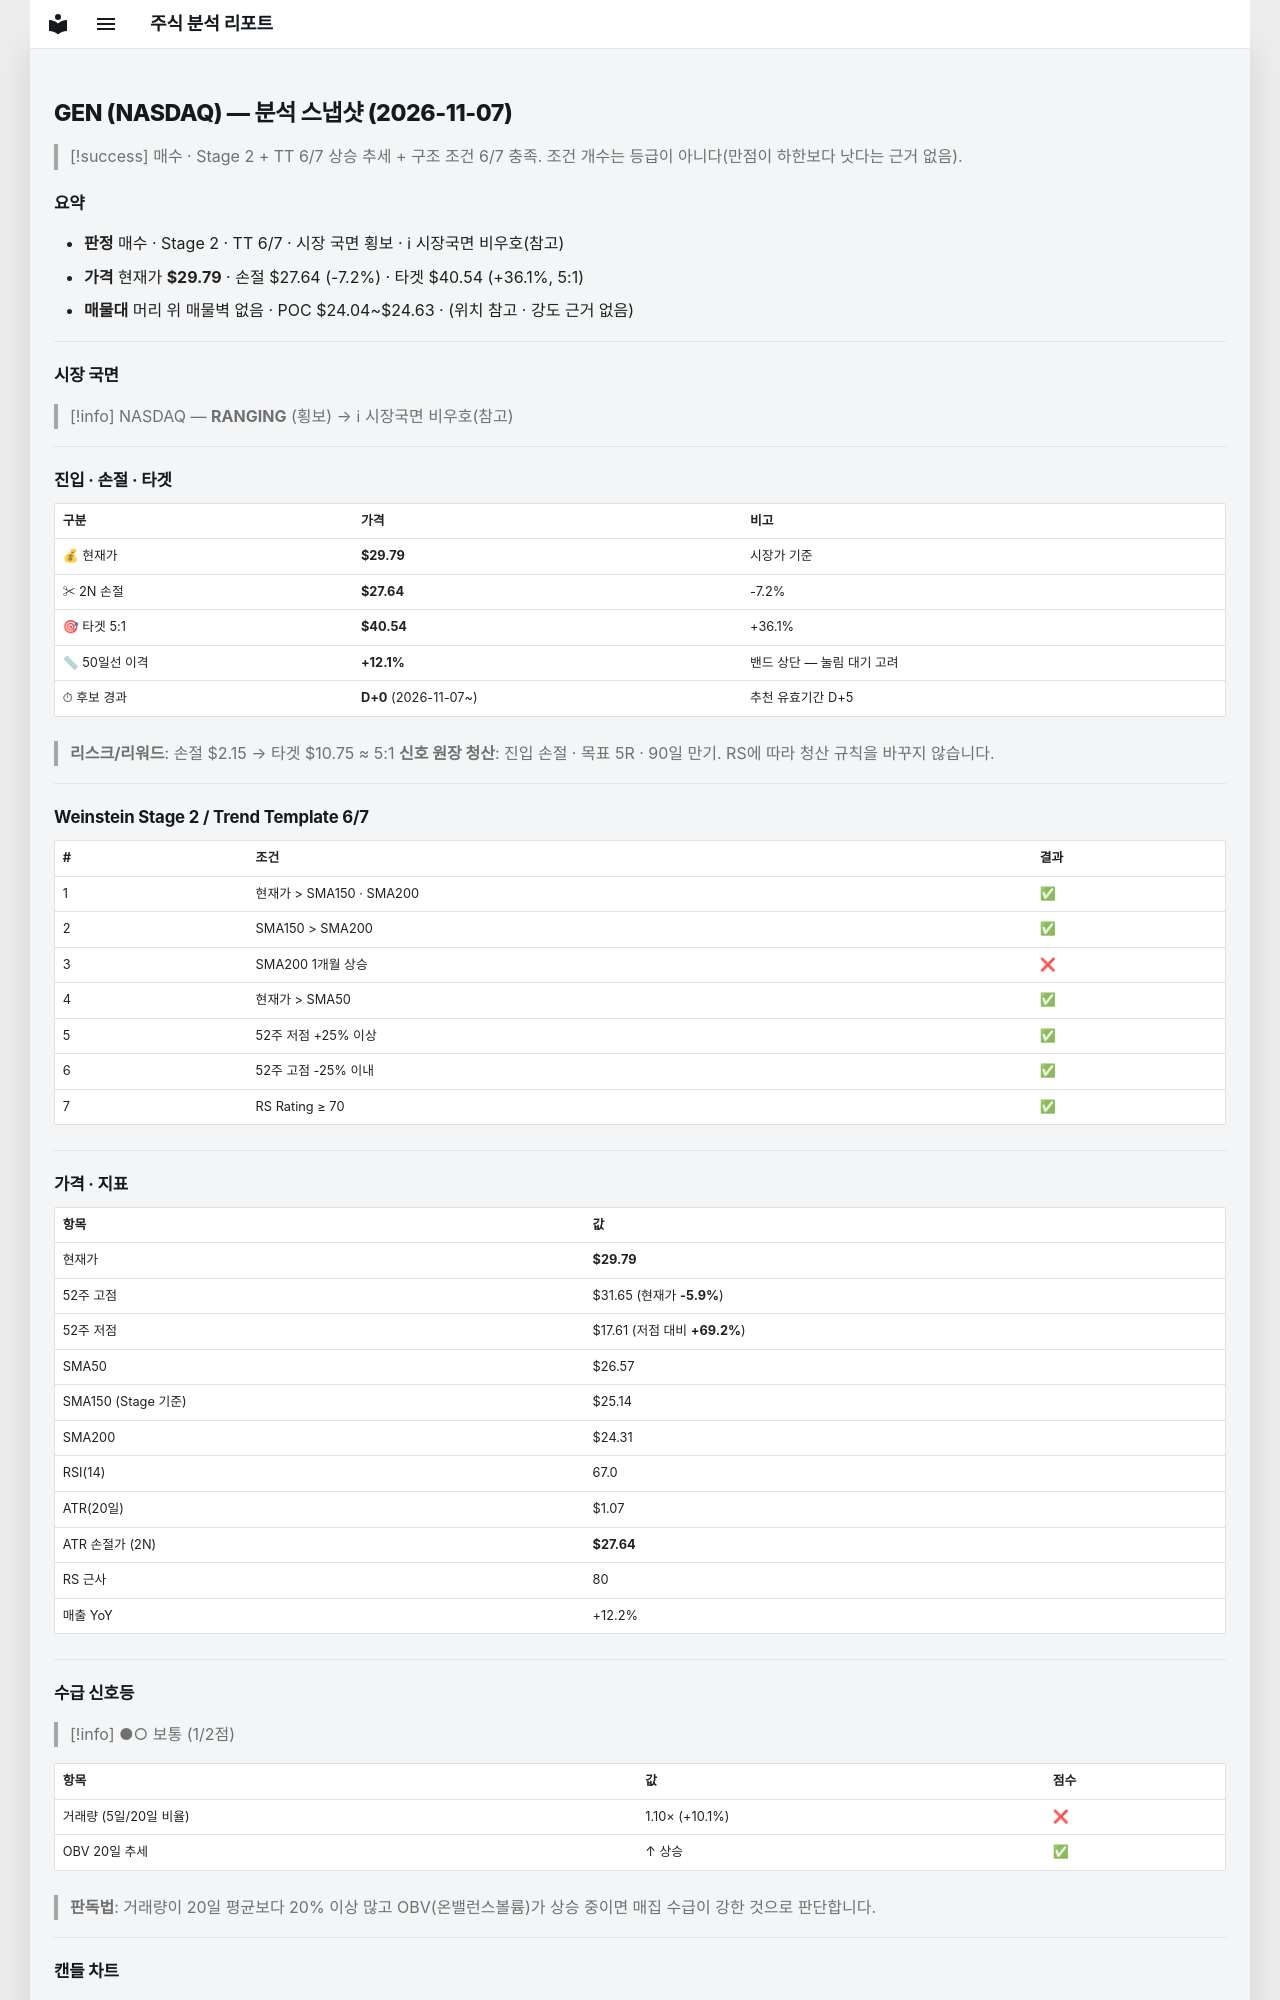

repository: soloandco/stock-reports · page: snapshots/GEN-2026-11-07/index.html · generator: mkdocs

---
type: analysis-snapshot
title: GEN 분석 스냅샷
ticker: GEN
market: NASDAQ
created: 2026-11-07
updated: 2026-11-07
bar-date: 2026-11-06
verdict: 매수관찰
real-rr: 0.87
sma50-gap-pct: 12.1
candidate-days: 0
candidate-since: 2026-11-07
weekly-position: 저항대아래
weekly-overhead-price: 31.65
weekly-overhead-pct: 6.2
stage: 2
trend-template-score: 6
tt-max: 7
ma-set: sma-50-150-200
price: 29.790000915527344
stop-price: 27.640187751802458
market-regime: RANGING
supply-demand-score: 1/2
supply-demand-label: 보통
status: tracking
tags:
  - stock-agent
  - watchlist
  - GEN
  - analysis
related:
  - "[[analysis-template]]"
---

# GEN (NASDAQ) — 분석 스냅샷 (2026-11-07)

> [!success] 매수 · Stage 2 + TT 6/7
> 상승 추세 + 구조 조건 6/7 충족. 조건 개수는 등급이 아니다(만점이 하한보다 낫다는 근거 없음).

## 요약

- **판정** 매수 · Stage 2 · TT 6/7 · 시장 국면 횡보 · ℹ 시장국면 비우호(참고)
- **가격** 현재가 **$29.79** · 손절 $27.64 (-7.2%) · 타겟 $40.54 (+36.1%, 5:1)
- **매물대** 머리 위 매물벽 없음 · POC $24.04~$24.63 · (위치 참고 · 강도 근거 없음)

---

## 시장 국면

> [!info] NASDAQ — **RANGING** (횡보) → ℹ 시장국면 비우호(참고)

---

## 진입 · 손절 · 타겟

| 구분 | 가격 | 비고 |
|------|------|------|
| 💰 현재가 | **$29.79** | 시장가 기준 |
| ✂ 2N 손절 | **$27.64** | -7.2% |
| 🎯 타겟 5:1 | **$40.54** | +36.1% |
| 📏 50일선 이격 | **+12.1%** | 밴드 상단 — 눌림 대기 고려 |
| ⏱ 후보 경과 | **D+0** (2026-11-07~) | 추천 유효기간 D+5 |

> **리스크/리워드**: 손절 $2.15 → 타겟 $10.75 ≈ 5:1
> **신호 원장 청산**: 진입 손절 · 목표 5R · 90일 만기. RS에 따라 청산 규칙을 바꾸지 않습니다.

---

## Weinstein Stage 2 / Trend Template 6/7

| # | 조건 | 결과 |
|---|------|------|
| 1 | 현재가 > SMA150 · SMA200 | ✅ |
| 2 | SMA150 > SMA200 | ✅ |
| 3 | SMA200 1개월 상승 | ❌ |
| 4 | 현재가 > SMA50 | ✅ |
| 5 | 52주 저점 +25% 이상 | ✅ |
| 6 | 52주 고점 -25% 이내 | ✅ |
| 7 | RS Rating ≥ 70 | ✅ |

---

## 가격 · 지표

| 항목 | 값 |
|------|---|
| 현재가 | **$29.79** |
| 52주 고점 | $31.65 (현재가 **-5.9%**) |
| 52주 저점 | $17.61 (저점 대비 **+69.2%**) |
| SMA50 | $26.57 |
| SMA150 (Stage 기준) | $25.14 |
| SMA200 | $24.31 |
| RSI(14) | 67.0 |
| ATR(20일) | $1.07 |
| ATR 손절가 (2N) | **$27.64** |
| RS 근사 | 80 |
| 매출 YoY | +12.2% |

---
## 수급 신호등

> [!info] ●○ 보통 (1/2점)

| 항목 | 값 | 점수 |
|------|------|------|
| 거래량 (5일/20일 비율) | 1.10× (+10.1%) | ❌ |
| OBV 20일 추세 | ↑ 상승 | ✅ |

> **판독법**: 거래량이 20일 평균보다 20% 이상 많고 OBV(온밸런스볼륨)가 상승 중이면 매집 수급이 강한 것으로 판단합니다.

---
